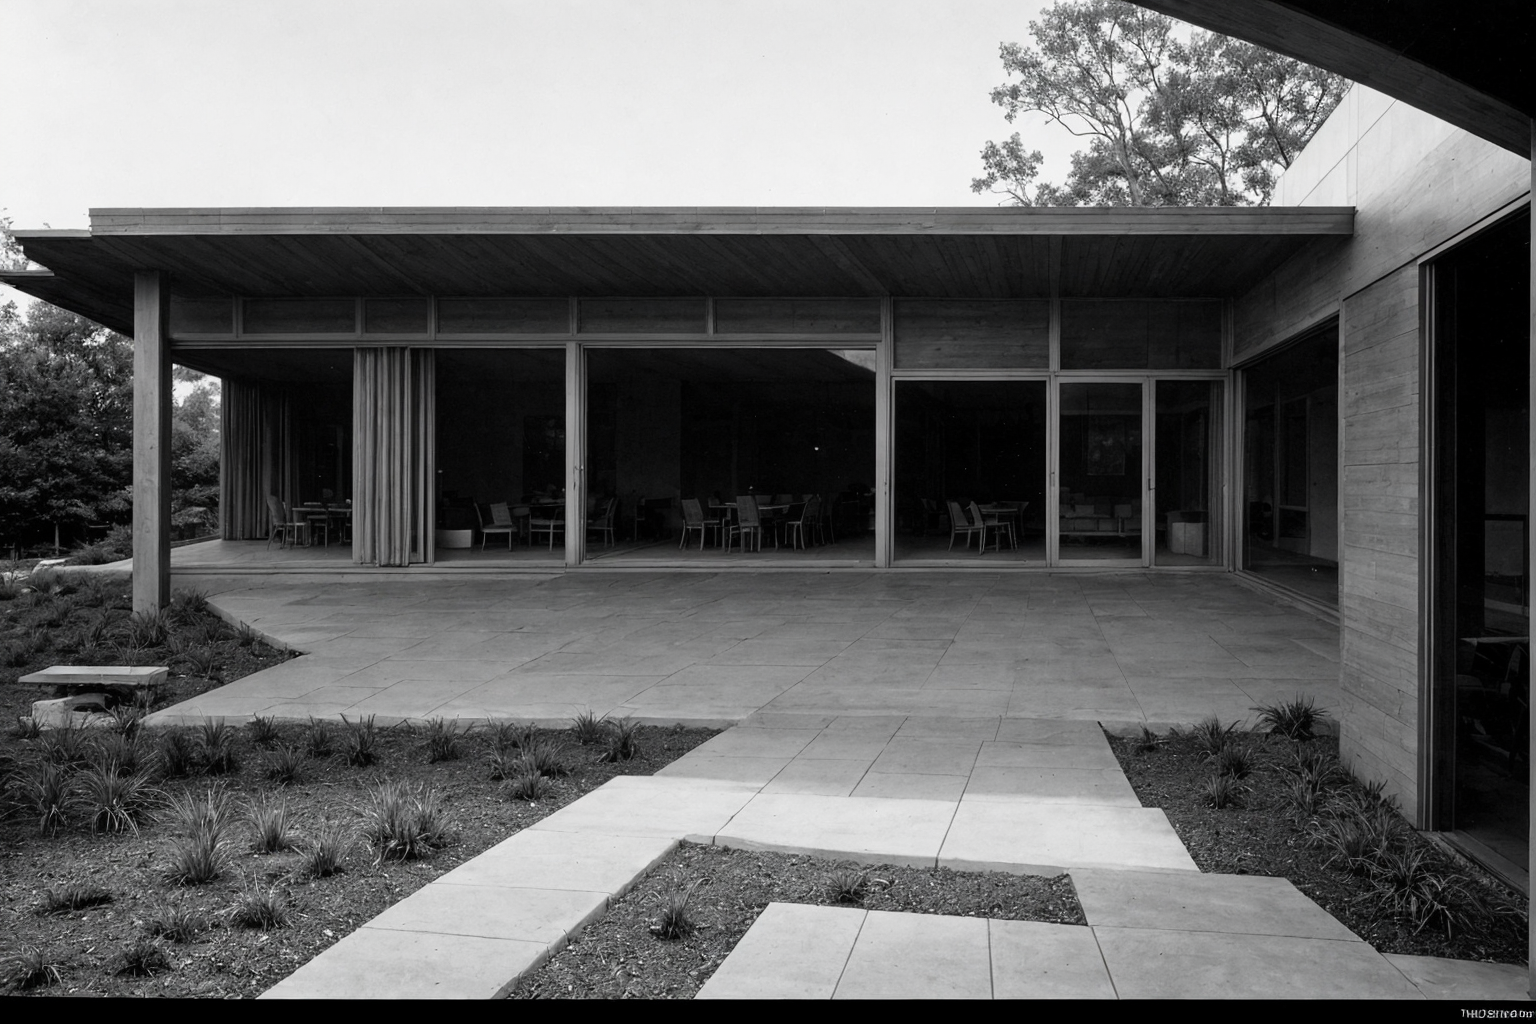
Generation parameters embedded in this image by AUTOMATIC1111 Stable Diffusion web UI or a fork of it (Forge, ...) (PNG 'parameters' text chunk):
An illustration of the view from inside a small Frank Lloyd Wright-inspired building, looking out through a large horizontal window that frames a spacious patio. The patio features natural elements like stone and wooden surfaces, seamlessly blending with the outdoor landscape. The building's facade is partially visible, showcasing a low, horizontal profile with broad overhanging eaves that create a shaded, cozy area on the patio. Natural materials like wood, stone, and glass are harmoniously integrated, reflecting the textures of the surroundings. The patio is simple, with native plants and clean lines, offering a peaceful outdoor space. Sunlight filters through the overhangs, casting dynamic shadows on the patio floor, emphasizing textures and highlighting architectural details. Render the scene in black and white, using light and shadow contrasts to draw out the depth, textures, and details of the architecture and landscape. <lora:BW_Photography_last:1> <lora:photographyAnd_10:1>
Negative prompt: Crooked walls, disproportionate spaces, blurry details, unrealistic lighting, poor perspective, missing structural elements, warped shapes, deformed facades, inconsistent textures, jagged edges, unnatural colors, distorted reflections, overly abstract forms, misaligned windows, excessive repetition, pixelated surfaces, unstable foundation, chaotic composition, flat lighting, low resolution, fragmented geometry, overly complex design, poor symmetry, excessive clutter, non-functional spaces, out of scale, inconsistent material, wrong proportions, awkward angles, incomplete structures, random elements, artificial look, missing context, poor shading, implausible engineering, forced perspective, misplaced shadows, lack of depth, undefined spaces, missing details, overly simplified forms
Steps: 20, Sampler: DPM++ 2M, Schedule type: Karras, CFG scale: 1, Seed: 3755185265, Size: 384x256, Model hash: f47e942ad4, Model: realisticVisionV60B1_v51HyperVAE, Denoising strength: 0.9, Hires upscale: 4, Hires upscaler: 4x-UltraSharp, Lora hashes: "BW_Photography_last: b481ef8d17c4, photographyAnd_10: 84e56b0c0d0d", Version: 1.10.1